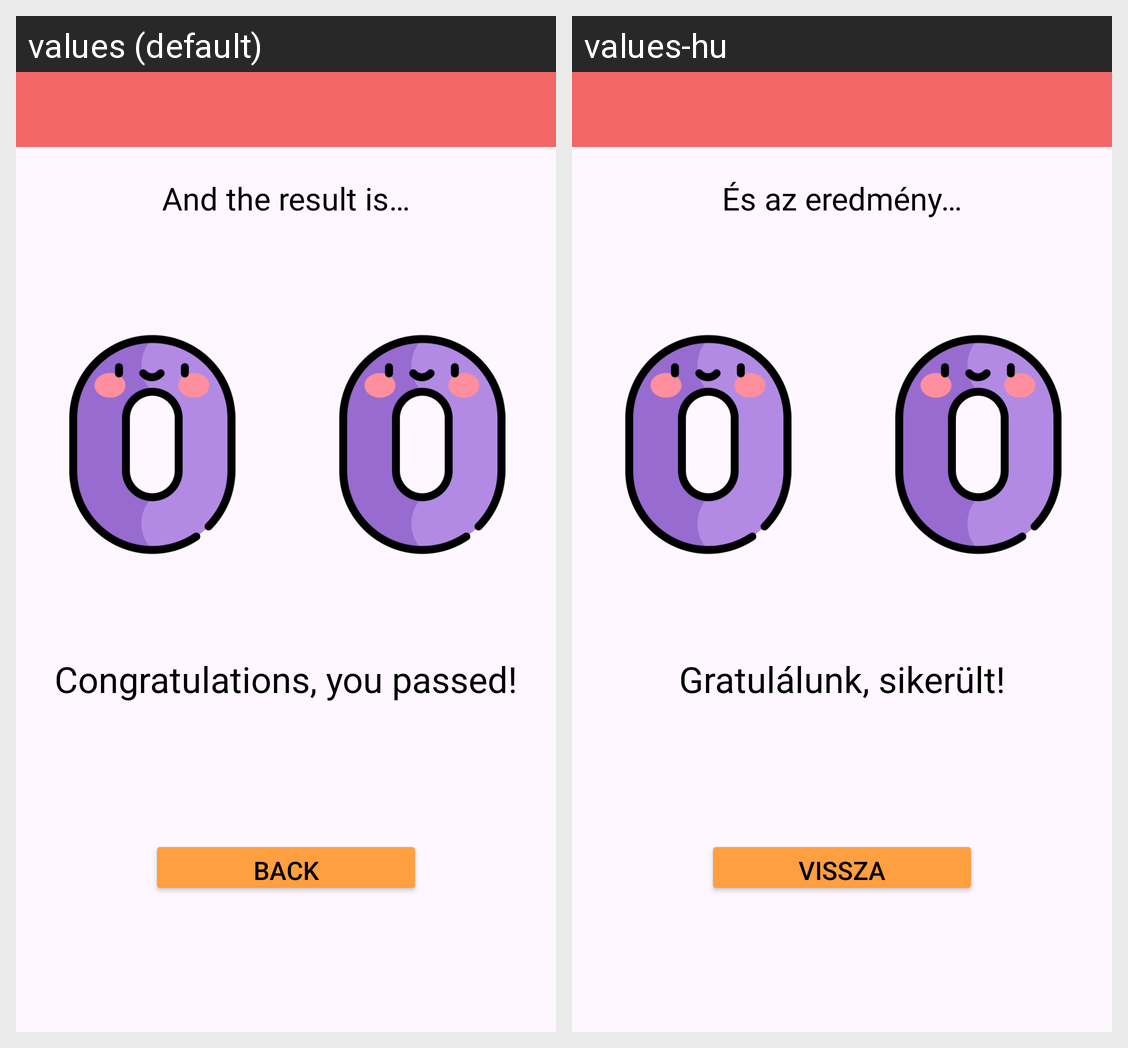

Strings drawn on this Android screen and how each of the app's shown locales translates them:
Android screen res/layout/activity_result.xml rendered under 2 locales, left to right: values (default), values-hu. Device: Nexus 5 (rendered at 1080×1920; each locale shown at half size, 540×960, under a caption strip naming it); theme Theme.Vizsga.
Strings drawn on this screen, with the default value and each locale's value (text and hints the layout hard-codes, and strings that could not be matched under every locale, appear in the picture but are not listed):

result
  values: And the result is…
  values-hu: És az eredmény…

congrats
  values: Congratulations, you passed!
  values-hu: Gratulálunk, sikerült!

back
  values: Back
  values-hu: Vissza
